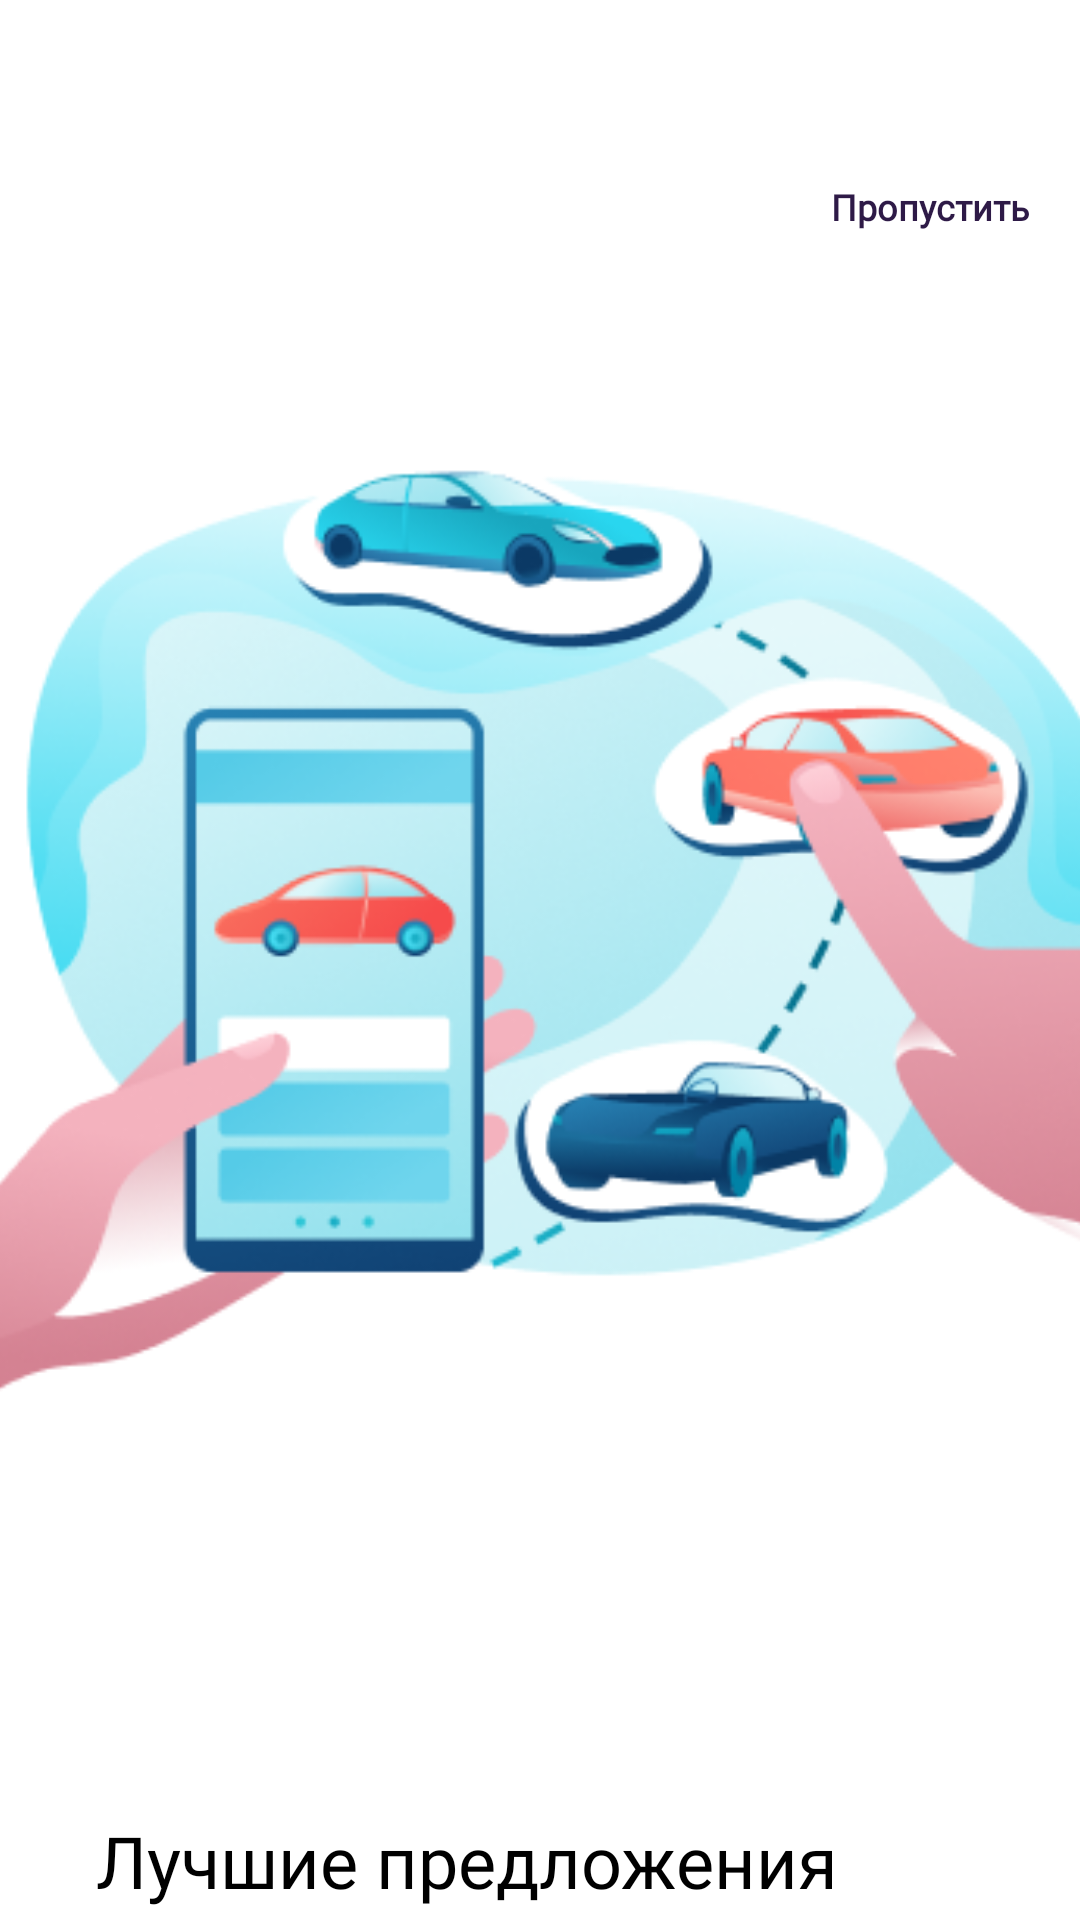

This screen was rendered from an Android layout file. Write that file and the resources it references.
<!-- AndroidManifest.xml: application theme Theme.DriveNext -->
<!-- res/layout/activity_onboarding_3.xml -->
<?xml version="1.0" encoding="utf-8"?>
<LinearLayout xmlns:android="http://schemas.android.com/apk/res/android"
    android:layout_width="match_parent"
    android:layout_height="match_parent"
    android:orientation="vertical"
    android:gravity="center_horizontal"
    android:background="@color/white"
    android:paddingTop="44dp">

    <Button
        android:id="@+id/skip_button"
        android:layout_width="100dp"
        android:layout_height="50dp"
        android:layout_gravity="end"
        android:text="@string/skip"
        android:textColor="@color/primary_purple"
        android:fontFamily="@font/montserrat_semibold"
        android:textSize="12sp"
        android:textStyle="bold"
        android:textAllCaps="false"
        android:background="@android:color/transparent" />

    <ImageView
        android:id="@+id/illustration"
        android:layout_width="450dp"
        android:layout_height="320dp"
        android:layout_marginTop="60dp"
        android:scaleType="fitCenter"
        android:contentDescription="@string/onboarding3"
        android:src="@drawable/onboarding_image_3" />

    <LinearLayout
        android:layout_width="match_parent"
        android:layout_height="wrap_content"
        android:orientation="vertical"
        android:layout_marginTop="130dp"
        android:paddingStart="32dp"
        android:paddingEnd="32dp">

        <TextView
            android:id="@+id/title"
            android:layout_width="wrap_content"
            android:layout_height="wrap_content"
            android:fontFamily="@font/montserrat_semibold"
            android:text="@string/bestOffers"
            android:textColor="@color/black"
            android:textSize="24sp" />

        <TextView
            android:id="@+id/description"
            android:layout_width="wrap_content"
            android:layout_height="wrap_content"
            android:layout_marginTop="8dp"
            android:fontFamily="@font/montserrat_regular"
            android:text="@string/onboarding3"
            android:textColor="#1A1A1A"
            android:textSize="14sp" />
    </LinearLayout>

    <LinearLayout
        android:id="@+id/dot_indicator_container"
        android:layout_width="match_parent"
        android:layout_height="wrap_content"
        android:orientation="horizontal"
        android:gravity="center_vertical"
        android:layout_marginTop="24dp"
        android:layout_marginBottom="24dp"
        android:paddingStart="32dp"
        android:paddingEnd="32dp">

        <LinearLayout
            android:id="@+id/dot_indicator"
            android:layout_width="0dp"
            android:layout_height="wrap_content"
            android:orientation="horizontal"
            android:layout_weight="1">

            <View
                android:layout_width="16dp"
                android:layout_height="8dp"
                android:layout_marginEnd="8dp"
                android:background="@drawable/dot_inactive" />

            <View
                android:layout_width="16dp"
                android:layout_height="8dp"
                android:layout_marginEnd="8dp"
                android:background="@drawable/dot_inactive" />

            <View
                android:layout_width="40dp"
                android:layout_height="8dp"
                android:background="@drawable/dot_active" />

        </LinearLayout>

        <Button
            android:id="@+id/next_button"
            android:layout_width="150dp"
            android:layout_height="50dp"
            android:background="@drawable/next_button_bg"
            android:text="@string/go"
            android:textAllCaps="false"
            android:textColor="@color/white"
            android:textSize="16sp"
            android:paddingTop="10dp"
            android:paddingBottom="10dp"
            android:gravity="center"
            android:layout_marginStart="24dp" />
    </LinearLayout>


</LinearLayout>
<!-- resources referenced by this layout -->
<resources>
  <color name="black">#FF000000</color>
  <color name="primary_purple">#2E1A47</color>
  <color name="white">#FFFFFFFF</color>
  <!-- drawable dot_active (drawable) -->
  <shape xmlns:android="http://schemas.android.com/apk/res/android" android:shape="rectangle">
      <corners android:radius="4dp"/>
      <solid android:color="@color/purple"/>
  </shape>
  <!-- drawable dot_inactive (drawable) -->
  <shape xmlns:android="http://schemas.android.com/apk/res/android" android:shape="rectangle">
      <corners android:radius="4dp"/>
      <solid android:color="@color/light_gray"/>
  </shape>
  <!-- drawable next_button_bg (drawable) -->
  <?xml version="1.0" encoding="utf-8"?>
  <shape xmlns:android="http://schemas.android.com/apk/res/android">
      <solid android:color="@color/primary_purple" />
      <corners android:radius="14dp" />
  </shape>
  <!-- drawable onboarding_image_3: png bitmap (drawable, 85927 bytes) -->
  <string name="bestOffers">Лучшие предложения</string>
  <string name="go">Поехали</string>
  <string name="onboarding3">Выбирай понравившееся среди сотен доступных автомобилей</string>
  <string name="skip">Пропустить</string>
  <style name="Theme.DriveNext" parent="android:Theme.Material.Light">
          <item name="android:windowBackground">@color/white</item>
          <item name="android:textColor">@color/black</item>
      </style>
  <color name="purple">#2E1A47</color>
  <color name="light_gray">#DADADA</color>
</resources>
